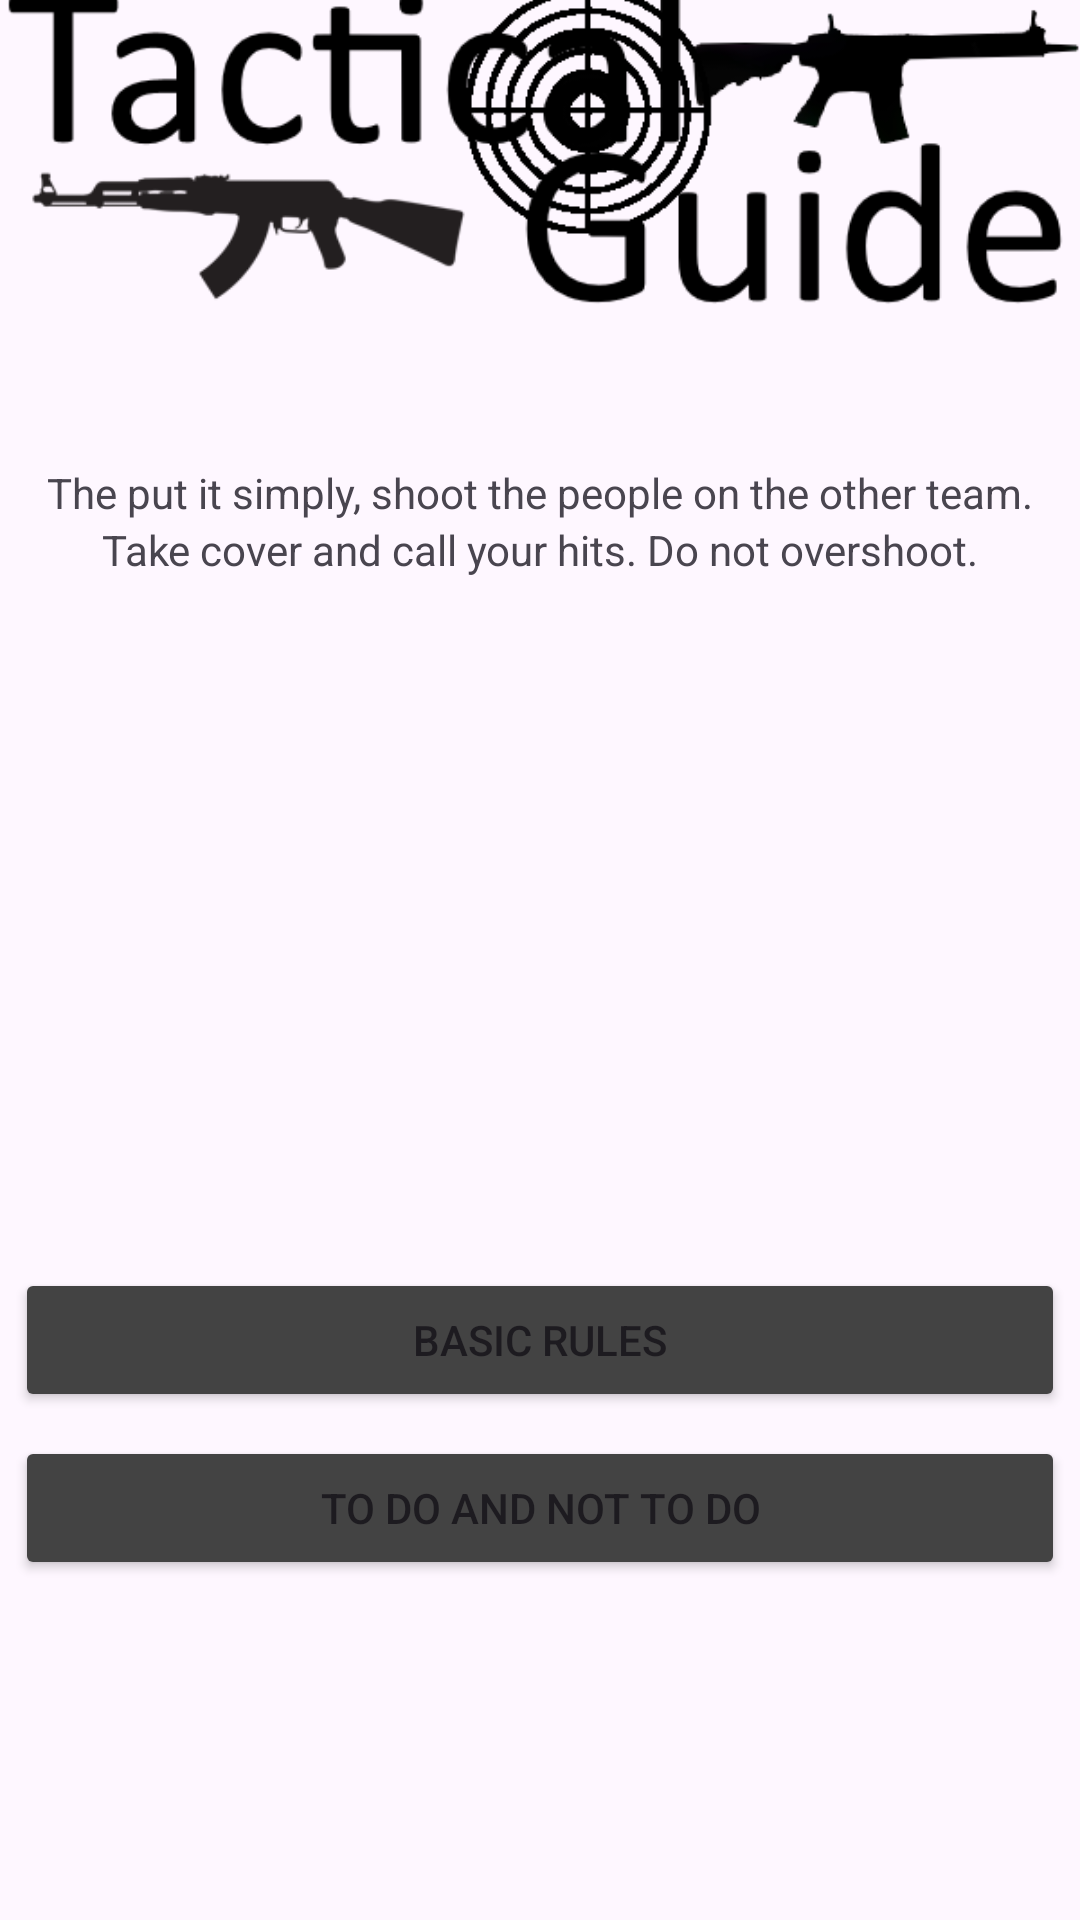

Reconstruct the res/layout file that produces this screen, plus the resources it refers to.
<!-- AndroidManifest.xml: application theme Theme.TacticalGuide -->
<!-- res/layout/activity_how_to_play.xml -->
<?xml version="1.0" encoding="utf-8"?>
<androidx.constraintlayout.widget.ConstraintLayout xmlns:android="http://schemas.android.com/apk/res/android"
    xmlns:app="http://schemas.android.com/apk/res-auto"
    xmlns:tools="http://schemas.android.com/tools"
    android:layout_width="match_parent"
    android:layout_height="match_parent"
    tools:context=".HowToPlay">

    <ImageView
        android:id="@+id/logo"
        android:layout_width="wrap_content"
        android:layout_height="wrap_content"
        android:layout_marginBottom="539dp"
        android:contentDescription="@string/app_name"
        app:layout_constraintBottom_toBottomOf="parent"
        app:layout_constraintEnd_toEndOf="parent"
        app:layout_constraintStart_toStartOf="parent"
        app:layout_constraintTop_toTopOf="parent"
        app:srcCompat="@drawable/tactical_guide_logo" />

    <TextView
        android:id="@+id/textView"
        android:layout_width="wrap_content"
        android:layout_height="wrap_content"
        android:layout_marginTop="8dp"
        android:text="@string/tldrHowToPlay"
        app:layout_constraintBottom_toBottomOf="parent"
        app:layout_constraintEnd_toEndOf="parent"
        app:layout_constraintHorizontal_bias="0.498"
        app:layout_constraintStart_toStartOf="parent"
        app:layout_constraintTop_toBottomOf="@+id/logo"
        app:layout_constraintVertical_bias="0.0" />

    <TextView
        android:id="@+id/textView2"
        android:layout_width="wrap_content"
        android:layout_height="wrap_content"
        android:text="@string/tldrHowToPlay1"
        app:layout_constraintBottom_toBottomOf="parent"
        app:layout_constraintEnd_toEndOf="parent"
        app:layout_constraintHorizontal_bias="0.498"
        app:layout_constraintStart_toStartOf="parent"
        app:layout_constraintTop_toBottomOf="@+id/textView"
        app:layout_constraintVertical_bias="0.0" />

    <ImageView
        android:id="@+id/imageView"
        android:layout_width="0dp"
        android:layout_height="200dp"
        android:layout_marginTop="60dp"
        app:layout_constraintEnd_toEndOf="parent"
        app:layout_constraintHorizontal_bias="1.0"
        app:layout_constraintStart_toStartOf="parent"
        app:layout_constraintTop_toBottomOf="@+id/logo"
        app:srcCompat="@drawable/airsoft05" />

    <Button
        android:id="@+id/button9"
        android:layout_width="350dp"
        android:layout_height="wrap_content"
        android:layout_marginTop="16dp"
        android:backgroundTint="@color/grey"
        android:text="@string/rules"
        android:onClick="onRuleClick"
        app:layout_constraintEnd_toEndOf="parent"
        app:layout_constraintStart_toStartOf="parent"
        app:layout_constraintTop_toBottomOf="@+id/imageView" />

    <Button
        android:id="@+id/button10"
        android:layout_width="350dp"
        android:layout_height="wrap_content"
        android:layout_marginTop="8dp"
        android:backgroundTint="@color/grey"
        android:text="@string/toDo"
        android:onClick="onToDoClick"
        app:layout_constraintEnd_toEndOf="parent"
        app:layout_constraintStart_toStartOf="parent"
        app:layout_constraintTop_toBottomOf="@+id/button9" />

</androidx.constraintlayout.widget.ConstraintLayout>
<!-- resources referenced by this layout -->
<resources>
  <color name="grey">#434343</color>
  <!-- drawable tactical_guide_logo: png bitmap (drawable, 20335 bytes) -->
  <string name="app_name">Tactical Guide</string>
  <string name="rules">Basic Rules</string>
  <string name="tldrHowToPlay">The put it simply, shoot the people on the other team.</string>
  <string name="tldrHowToPlay1">Take cover and call your hits. Do not overshoot.</string>
  <string name="toDo">To do and not to do</string>
  <style name="Theme.TacticalGuide" parent="Base.Theme.TacticalGuide" />
  <style name="Base.Theme.TacticalGuide" parent="Theme.Material3.DayNight.NoActionBar">
          
          
      </style>
</resources>
